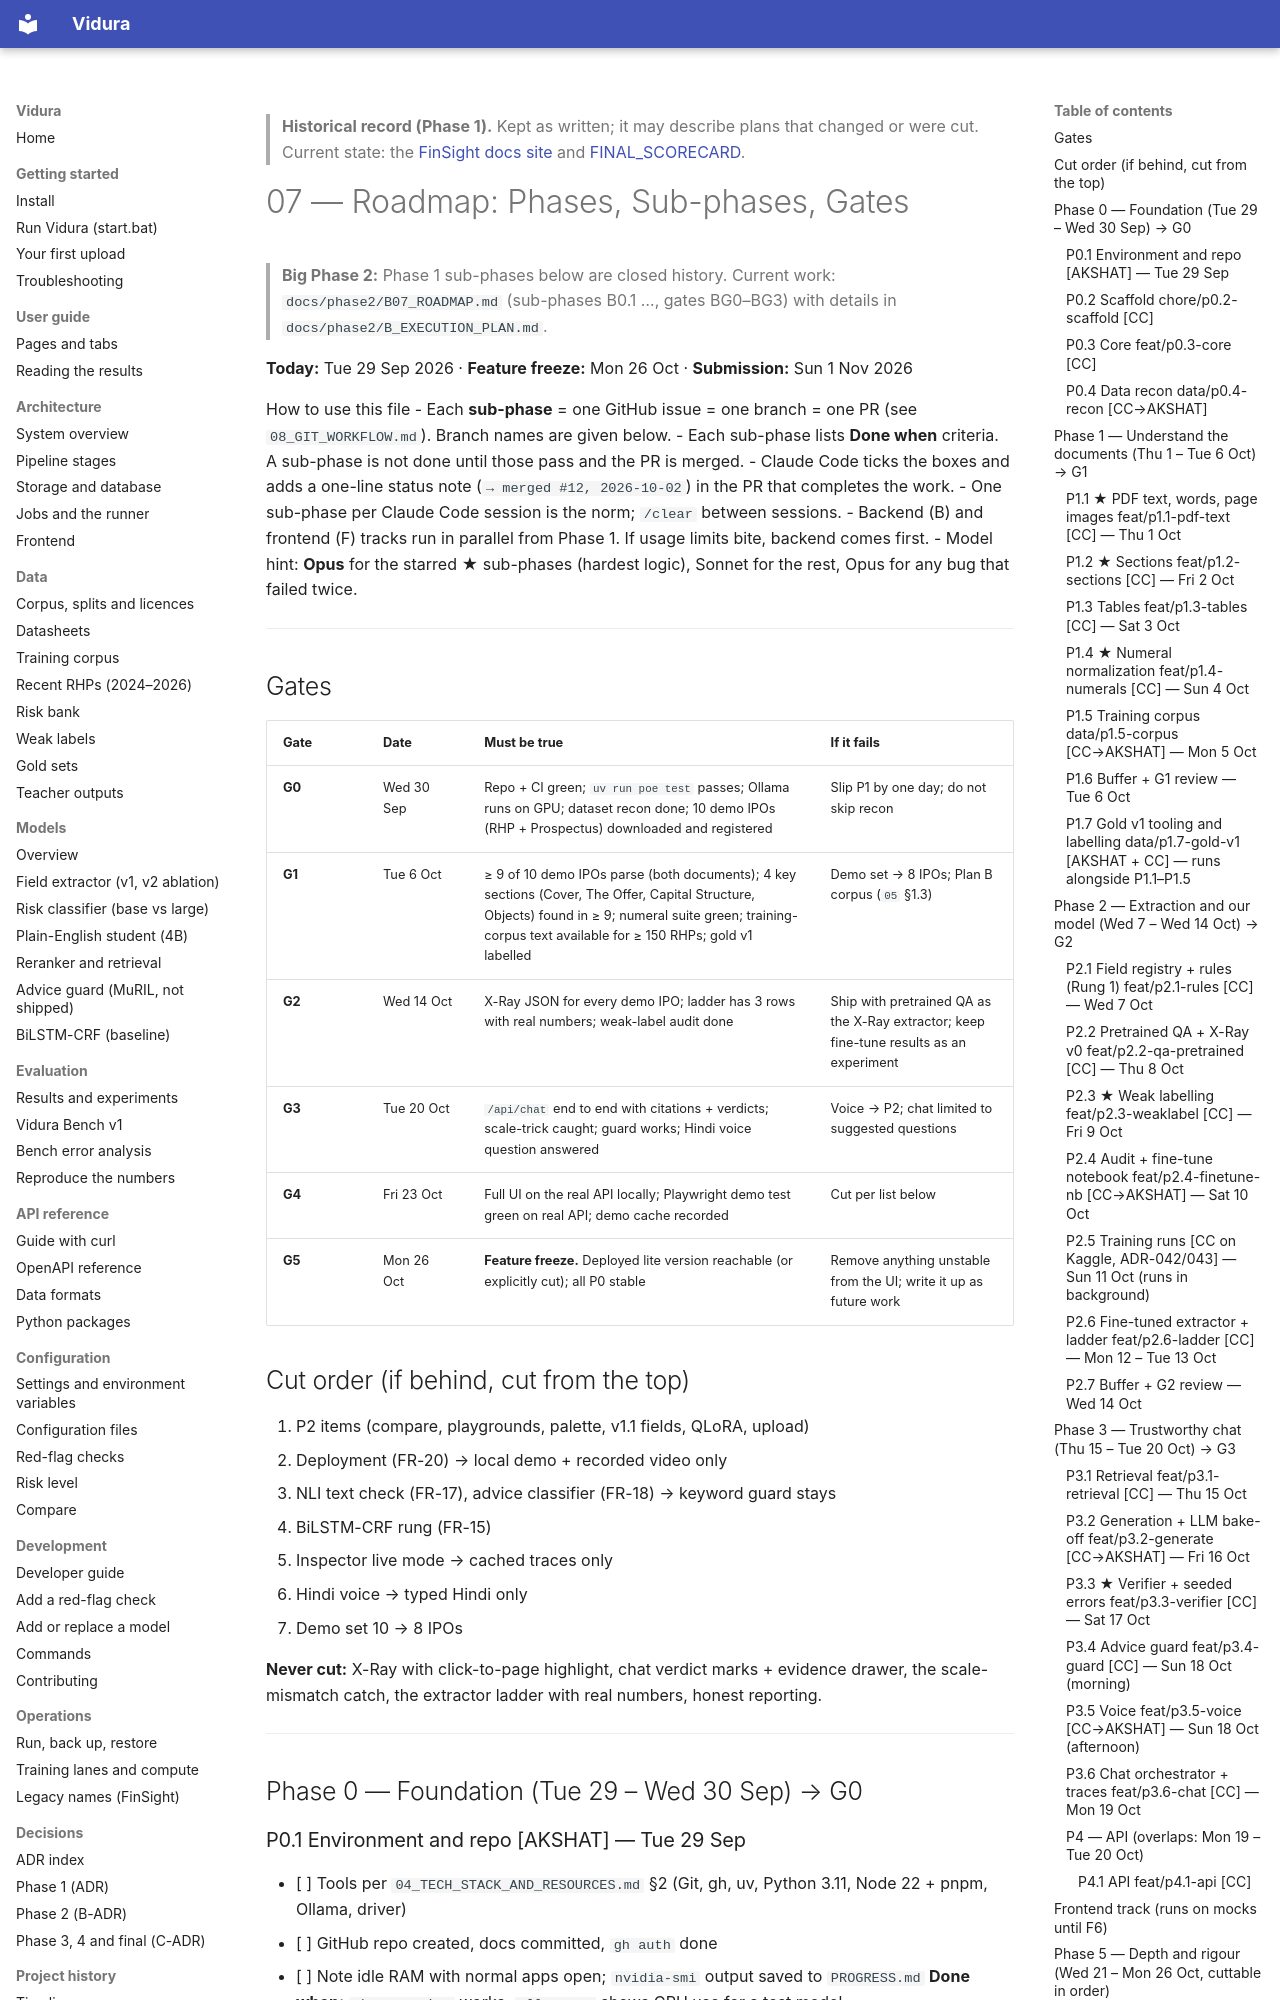

repository: AkshatTm/FinSight-IPO-X-Ray-for-Indian-retail-investors · page: 07_ROADMAP/index.html · generator: mkdocs

> **Historical record (Phase 1).** Kept as written; it may describe plans that changed or were cut. Current state: the [FinSight docs site](https://github.com/AkshatTm/FinSight-IPO-X-Ray-for-Indian-retail-investors/blob/main/docs/index.md) and [FINAL_SCORECARD](https://github.com/AkshatTm/FinSight-IPO-X-Ray-for-Indian-retail-investors/blob/main/eval_results/final/FINAL_SCORECARD.md).

# 07 — Roadmap: Phases, Sub-phases, Gates

> **Big Phase 2:** Phase 1 sub-phases below are closed history. Current work: `docs/phase2/B07_ROADMAP.md` (sub-phases B0.1 …, gates BG0–BG3) with details in `docs/phase2/B_EXECUTION_PLAN.md`.

**Today:** Tue 29 Sep 2026 · **Feature freeze:** Mon 26 Oct · **Submission:** Sun 1 Nov 2026

How to use this file
- Each **sub-phase** = one GitHub issue = one branch = one PR (see `08_GIT_WORKFLOW.md`). Branch names are given below.
- Each sub-phase lists **Done when** criteria. A sub-phase is not done until those pass and the PR is merged.
- Claude Code ticks the boxes and adds a one-line status note (`→ merged #12, 2026-10-02`) in the PR that completes the work.
- One sub-phase per Claude Code session is the norm; `/clear` between sessions.
- Backend (B) and frontend (F) tracks run in parallel from Phase 1. If usage limits bite, backend comes first.
- Model hint: **Opus** for the starred ★ sub-phases (hardest logic), Sonnet for the rest, Opus for any bug that failed twice.

---

## Gates

| Gate | Date | Must be true | If it fails |
|---|---|---|---|
| **G0** | Wed 30 Sep | Repo + CI green; `uv run poe test` passes; Ollama runs on GPU; dataset recon done; 10 demo IPOs (RHP + Prospectus) downloaded and registered | Slip P1 by one day; do not skip recon |
| **G1** | Tue 6 Oct | ≥ 9 of 10 demo IPOs parse (both documents); 4 key sections (Cover, The Offer, Capital Structure, Objects) found in ≥ 9; numeral suite green; training-corpus text available for ≥ 150 RHPs; gold v1 labelled | Demo set → 8 IPOs; Plan B corpus (`05` §1.3) |
| **G2** | Wed 14 Oct | X-Ray JSON for every demo IPO; ladder has 3 rows with real numbers; weak-label audit done | Ship with pretrained QA as the X-Ray extractor; keep fine-tune results as an experiment |
| **G3** | Tue 20 Oct | `/api/chat` end to end with citations + verdicts; scale-trick caught; guard works; Hindi voice question answered | Voice → P2; chat limited to suggested questions |
| **G4** | Fri 23 Oct | Full UI on the real API locally; Playwright demo test green on real API; demo cache recorded | Cut per list below |
| **G5** | Mon 26 Oct | **Feature freeze.** Deployed lite version reachable (or explicitly cut); all P0 stable | Remove anything unstable from the UI; write it up as future work |

## Cut order (if behind, cut from the top)
1. P2 items (compare, playgrounds, palette, v1.1 fields, QLoRA, upload)
2. Deployment (FR-20) → local demo + recorded video only
3. NLI text check (FR-17), advice classifier (FR-18) → keyword guard stays
4. BiLSTM-CRF rung (FR-15)
5. Inspector live mode → cached traces only
6. Hindi voice → typed Hindi only
7. Demo set 10 → 8 IPOs

**Never cut:** X-Ray with click-to-page highlight, chat verdict marks + evidence drawer, the scale-mismatch catch, the extractor ladder with real numbers, honest reporting.

---

## Phase 0 — Foundation (Tue 29 – Wed 30 Sep) → G0

### P0.1 Environment and repo [AKSHAT] — Tue 29 Sep
- [ ] Tools per `04_TECH_STACK_AND_RESOURCES.md` §2 (Git, gh, uv, Python 3.11, Node 22 + pnpm, Ollama, driver)
- [ ] GitHub repo created, docs committed, `gh auth` done
- [ ] Note idle RAM with normal apps open; `nvidia-smi` output saved to `PROGRESS.md`
**Done when:** `gh repo view` works; `ollama ps` shows GPU use for a test model.
